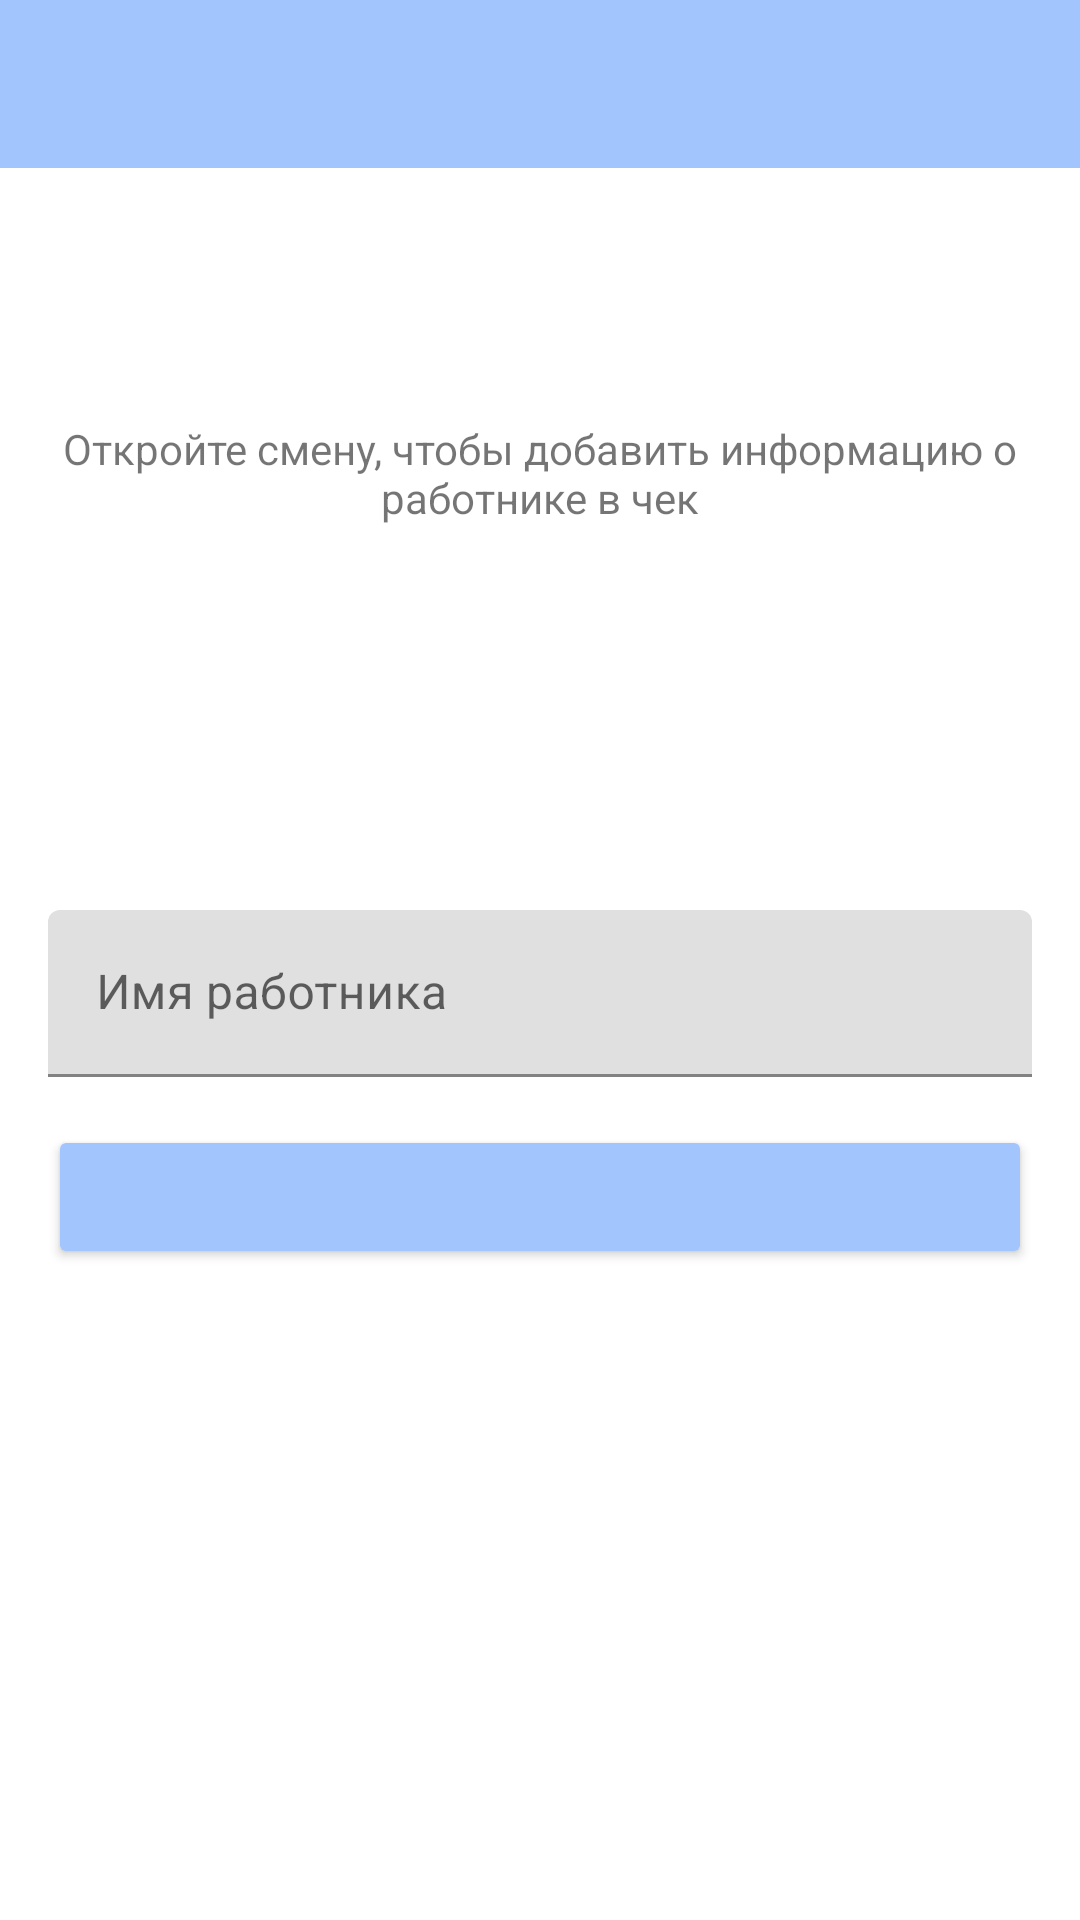

Here is an Android app screen rendered from its layout file. Give the layout XML and the strings, colors and styles it references.
<!-- AndroidManifest.xml: application theme AppTheme -->
<!-- res/layout/fragment_shift.xml -->
<?xml version="1.0" encoding="utf-8"?>
<androidx.constraintlayout.widget.ConstraintLayout xmlns:android="http://schemas.android.com/apk/res/android"
    xmlns:app="http://schemas.android.com/apk/res-auto"
    xmlns:tools="http://schemas.android.com/tools"
    android:layout_width="match_parent"
    android:layout_height="match_parent">

    <androidx.appcompat.widget.Toolbar
        android:id="@+id/toolbar"
        style="@style/MyActionBar"
        android:layout_height="wrap_content"
        android:layout_width="match_parent"
        android:fitsSystemWindows="true"
        android:minHeight="?attr/actionBarSize"
        app:layout_constraintTop_toTopOf="parent" />

    <TextView
        android:id="@+id/textView2"
        android:layout_width="match_parent"
        android:layout_height="wrap_content"
        android:layout_marginHorizontal="16dp"
        android:layout_marginTop="84dp"
        android:gravity="center"
        android:text="Откройте смену, чтобы добавить информацию о работнике в чек"
        app:layout_constraintTop_toBottomOf="@id/toolbar"
        tools:layout_editor_absoluteX="16dp" />

    <com.google.android.material.textfield.TextInputLayout
        android:id="@+id/layout_employee_name"
        android:layout_width="match_parent"
        android:layout_height="wrap_content"
        android:layout_marginHorizontal="16dp"
        android:layout_marginTop="128dp"
        app:layout_constraintTop_toBottomOf="@+id/textView2"
        app:layout_constraintVertical_chainStyle="packed"
        tools:layout_editor_absoluteX="16dp">

        <com.google.android.material.textfield.TextInputEditText
            android:id="@+id/input_employee_name"
            android:layout_width="match_parent"
            android:layout_height="wrap_content"
            android:imeOptions="actionDone"
            android:inputType="textPersonName"
            android:hint="Имя работника" />
    </com.google.android.material.textfield.TextInputLayout>

    <androidx.appcompat.widget.AppCompatButton
        android:id="@+id/btn_manage_shift"
        android:layout_width="match_parent"
        android:layout_height="wrap_content"
        android:layout_margin="16dp"
        android:textAllCaps="false"
        app:layout_constraintEnd_toEndOf="parent"
        android:textColor="@color/white"
        app:layout_constraintStart_toStartOf="parent"
        app:layout_constraintTop_toBottomOf="@+id/layout_employee_name"
        tools:text="Открыть смену" />











</androidx.constraintlayout.widget.ConstraintLayout>
<!-- resources referenced by this layout -->
<resources>
  <color name="white">#FFFFFFFF</color>
  <style name="MyActionBar" parent="@android:style/Widget.Holo.Light.ActionBar">
          <item name="android:background">@color/colorAccent</item>
          <item name="android:titleTextStyle">@style/AppTheme.ActionBar.TitleTextStyle</item>
      </style>
  <style name="AppTheme" parent="Theme.MaterialComponents.DayNight.DarkActionBar">
          <item name="colorOnPrimary">@color/white</item>
          <item name="colorOnSecondary">@color/black</item>
          <item name="android:statusBarColor" tools:targetApi="l">?attr/colorPrimaryVariant</item>
          <item name="colorPrimary">@color/colorAccent</item>
          <item name="colorPrimaryVariant">@color/colorAccent</item>
          <item name="colorAccent">@color/colorAccent</item>
          <item name="windowActionBar">false</item>
          <item name="colorControlNormal">@color/white</item>
          <item name="windowNoTitle">true</item>
          <item name="colorSecondary">@color/colorAccent</item>
          <item name="android:textColorSecondary">@color/textColorSecondary</item>
          <item name="android:textColorPrimary">@color/textColorPrimary</item>
          <item name="textAllCaps">false</item>
          <item name="colorButtonNormal">@color/blue_picton</item>
          <item name="android:gravity">center</item>
          <item name="android:actionBarStyle">@style/MyActionBar</item>
      </style>
  <color name="colorAccent">@color/blue_picton</color>
  <style name="AppTheme.ActionBar.TitleTextStyle" parent="@android:style/TextAppearance.StatusBar.Title">
          <item name="android:textColor">@color/white</item>
      </style>
  <color name="black">#FF000000</color>
  <color name="textColorSecondary">@color/gray_scorpion</color>
  <color name="textColorPrimary">@color/gray_mine_shaft</color>
  <color name="blue_picton">#A2C5FD</color>
  <color name="gray_scorpion">#5E5E5E</color>
  <color name="gray_mine_shaft">#252525</color>
</resources>
